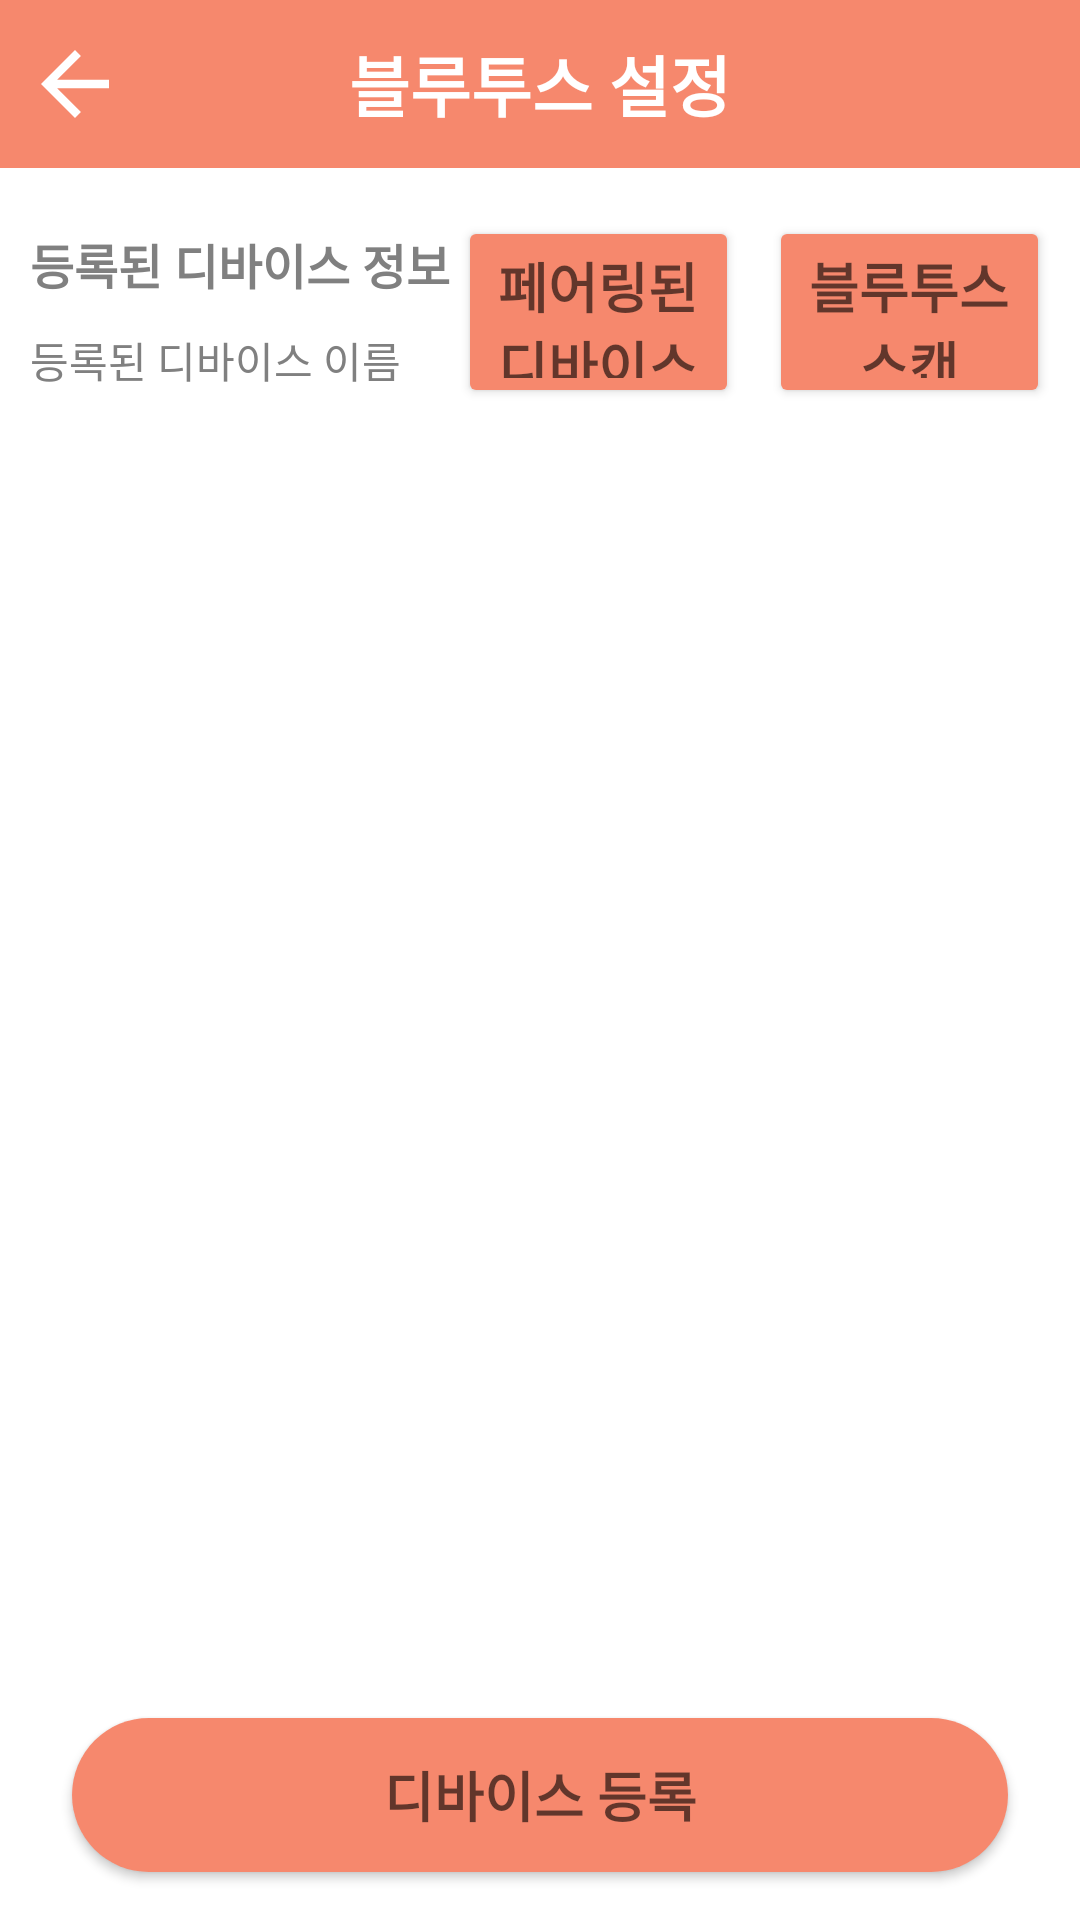

Here is an Android app screen rendered from its layout file. Give the layout XML and the strings, colors and styles it references.
<!-- AndroidManifest.xml: application theme Theme.Capstone_design -->
<!-- res/layout/activity_bluetooth.xml -->
<?xml version="1.0" encoding="utf-8"?>
<androidx.constraintlayout.widget.ConstraintLayout xmlns:android="http://schemas.android.com/apk/res/android"
    xmlns:app="http://schemas.android.com/apk/res-auto"
    xmlns:tools="http://schemas.android.com/tools"
    android:layout_width="match_parent"
    android:layout_height="match_parent"
    tools:context=".bluetooth.BluetoothActivity">

    <androidx.constraintlayout.widget.ConstraintLayout
        android:id="@+id/toolbar"
        android:layout_width="match_parent"
        android:layout_height="?actionBarSize"
        android:background="@color/main_color"
        app:layout_constraintTop_toTopOf="parent">

        <ImageView
            android:id="@+id/back_btn"
            android:layout_width="50dp"
            android:layout_height="0dp"
            android:padding="8dp"
            android:src="@drawable/abc_vector_test"
            app:layout_constraintStart_toStartOf="parent"
            app:layout_constraintTop_toTopOf="parent"
            app:layout_constraintBottom_toBottomOf="parent">
        </ImageView>

        <TextView
            android:layout_width="wrap_content"
            android:layout_height="0dp"
            android:text="블루투스 설정"
            android:textStyle="bold"
            android:textColor="@color/white"
            android:gravity="center"
            android:textAppearance="@style/TextAppearance.AppCompat.Large"
            app:layout_constraintStart_toStartOf="parent"
            app:layout_constraintEnd_toEndOf="parent"
            app:layout_constraintTop_toTopOf="parent"
            app:layout_constraintBottom_toBottomOf="parent">
        </TextView>
    </androidx.constraintlayout.widget.ConstraintLayout>

    <TextView
        android:visibility="gone"
        android:layout_width="match_parent"
        android:layout_height="match_parent"
        android:text="블루투스 설정 화면"
        android:textAppearance="@style/TextAppearance.AppCompat.Medium"
        android:gravity="center">
    </TextView>

    <TextView
        android:id="@+id/registered_device"
        android:layout_width="0dp"
        android:layout_height="0dp"
        android:layout_marginTop="16dp"
        android:layout_marginLeft="10dp"
        android:text="등록된 디바이스 정보"
        android:textColor="@color/deep_gray"
        android:textStyle="bold"
        android:textSize="16sp"
        android:gravity="center_vertical"
        app:layout_constraintTop_toBottomOf="@id/toolbar"
        app:layout_constraintStart_toStartOf="parent"
        app:layout_constraintEnd_toStartOf="@id/paired_device_btn"
        app:layout_constraintHeight_default="percent"
        app:layout_constraintHeight_percent="0.05">
    </TextView>

    <TextView
        android:id="@+id/registered_device_info"
        android:layout_width="0dp"
        android:layout_height="0dp"
        android:layout_marginLeft="10dp"
        android:textColor="@color/deep_gray"
        android:text="등록된 디바이스 이름"
        android:textAppearance="@style/TextAppearance.AppCompat.Small"
        android:gravity="center_vertical"
        app:layout_constraintTop_toBottomOf="@id/registered_device"
        app:layout_constraintStart_toStartOf="parent"
        app:layout_constraintEnd_toStartOf="@id/paired_device_btn"
        app:layout_constraintHeight_default="percent"
        app:layout_constraintHeight_percent="0.05">
    </TextView>

    <Button
        android:id="@+id/paired_device_btn"
        android:layout_width="0dp"
        android:layout_height="0dp"
        android:layout_marginRight="10dp"
        android:text="페어링된  디바이스"
        android:backgroundTint="@color/main_color"
        android:textAppearance="@style/TextAppearance.AppCompat.Medium"
        android:textStyle="bold"
        app:layout_constraintTop_toTopOf="@id/registered_device"
        app:layout_constraintStart_toEndOf="@id/registered_device"
        app:layout_constraintEnd_toStartOf="@id/bluetooth_scan_btn"
        app:layout_constraintHeight_default="percent"
        app:layout_constraintHeight_percent="0.1"
        app:layout_constraintWidth_default="percent"
        app:layout_constraintWidth_percent="0.26">
    </Button>

    <Button
        android:id="@+id/bluetooth_scan_btn"
        android:layout_width="0dp"
        android:layout_height="0dp"
        android:layout_marginRight="10dp"
        android:text="블루투스 스캔"
        android:backgroundTint="@color/main_color"
        android:textAppearance="@style/TextAppearance.AppCompat.Medium"
        android:textStyle="bold"
        app:layout_constraintTop_toTopOf="@id/registered_device"
        app:layout_constraintStart_toEndOf="@id/paired_device_btn"
        app:layout_constraintEnd_toEndOf="parent"
        app:layout_constraintHeight_default="percent"
        app:layout_constraintHeight_percent="0.1"
        app:layout_constraintWidth_default="percent"
        app:layout_constraintWidth_percent="0.26">
    </Button>

    <ScrollView
        android:id="@+id/scaned_bluetooth_list_scroll"
        android:layout_width="0dp"
        android:layout_height="0dp"
        android:fillViewport="true"
        android:layout_marginTop="16dp"
        app:layout_constraintStart_toStartOf="parent"
        app:layout_constraintEnd_toEndOf="parent"
        app:layout_constraintTop_toBottomOf="@id/registered_device_info"
        app:layout_constraintBottom_toTopOf="@id/register_device_btn">

    <ListView
        android:id="@+id/scaned_bluetooth_list"
        android:layout_width="match_parent"
        android:layout_height="match_parent">
    </ListView>

    </ScrollView>

    <Button
        android:id="@+id/register_device_btn"
        android:layout_width="0dp"
        android:layout_height="0dp"
        android:layout_marginTop="16dp"
        android:layout_marginLeft="24dp"
        android:layout_marginRight="24dp"
        android:layout_marginBottom="16dp"
        android:text="디바이스 등록"
        android:background="@drawable/custom_button"
        android:textStyle="bold"
        android:textAppearance="@style/TextAppearance.AppCompat.Medium"
        app:layout_constraintStart_toStartOf="parent"
        app:layout_constraintEnd_toEndOf="parent"
        app:layout_constraintTop_toBottomOf="@+id/scaned_bluetooth_list_scroll"
        app:layout_constraintBottom_toBottomOf="parent"
        app:layout_constraintHeight_default="percent"
        app:layout_constraintHeight_percent="0.08">
    </Button>
</androidx.constraintlayout.widget.ConstraintLayout>
<!-- resources referenced by this layout -->
<resources>
  <color name="deep_gray">#808080</color>
  <color name="main_color">#f6886d</color>
  <color name="white">#FFFFFFFF</color>
  <!-- drawable custom_button (drawable) -->
  <?xml version="1.0" encoding="utf-8"?>
  <shape xmlns:android="http://schemas.android.com/apk/res/android"
      android:shape="rectangle">
  
      <corners android:radius="100dp"/>
  
      <solid
          android:color="@color/main_color" />
  
  </shape>
  <style name="Theme.Capstone_design" parent="Theme.MaterialComponents.DayNight.NoActionBar">
  
          
          <item name="colorPrimary">@color/purple_500</item>
          <item name="colorPrimaryVariant">@color/purple_700</item>
          <item name="colorOnPrimary">@color/white</item>
          
          <item name="colorSecondary">@color/teal_200</item>
          <item name="colorSecondaryVariant">@color/teal_700</item>
          <item name="colorOnSecondary">@color/black</item>
          
          <item name="android:statusBarColor" tools:targetApi="l">@color/main_color</item>
          
      </style>
  <color name="purple_500">#FF6200EE</color>
  <color name="purple_700">#FF3700B3</color>
  <color name="teal_200">#f6886d</color>
  <color name="teal_700">#FF018786</color>
  <color name="black">#FF000000</color>
</resources>
